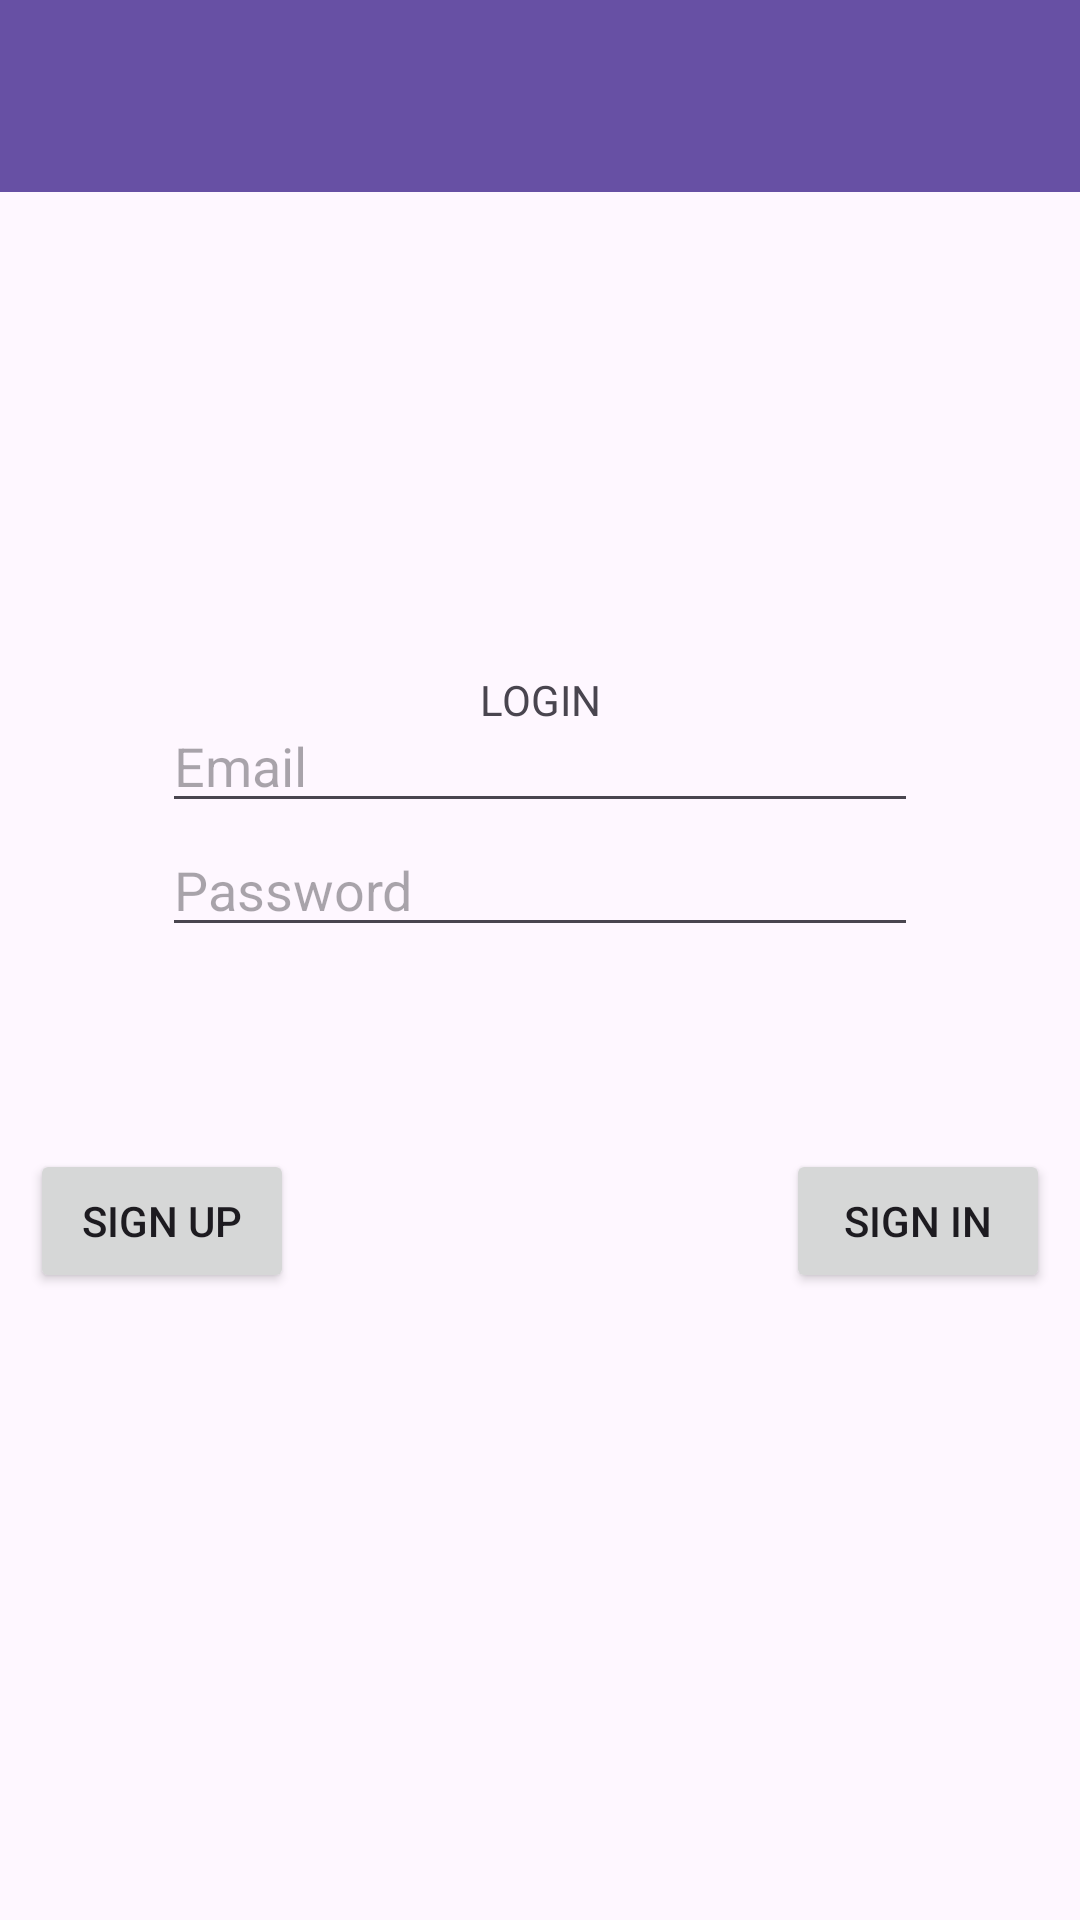

Produce the Android XML layout that renders to this screen, including the resource entries it uses.
<!-- AndroidManifest.xml: application theme Theme.TaskManager -->
<!-- res/layout/activity_main.xml -->
<?xml version="1.0" encoding="utf-8"?>
<androidx.coordinatorlayout.widget.CoordinatorLayout
        xmlns:android="http://schemas.android.com/apk/res/android"
        xmlns:app="http://schemas.android.com/apk/res-auto"
        xmlns:tools="http://schemas.android.com/tools"
        android:layout_width="match_parent"
        android:layout_height="match_parent"
        android:fitsSystemWindows="true"
        tools:context=".MainActivity">
    <TableLayout
            android:layout_width="match_parent"
            android:layout_height="match_parent" android:id="@+id/tableLayout">

        <TableRow android:layout_width="match_parent" android:layout_height="match_parent"/>
        <TableRow android:layout_width="match_parent" android:layout_height="match_parent"/>
        <TableRow android:layout_width="match_parent" android:layout_height="match_parent"/>
        <TableRow android:layout_width="match_parent" android:layout_height="match_parent"/>
    </TableLayout>
    <LinearLayout
            android:orientation="vertical"
            android:layout_width="252dp"
            android:layout_height="174dp" app:layout_anchorGravity="center" app:layout_anchor="@+id/tableLayout"
            android:id="@+id/linearLayout">
        <EditText
                android:layout_width="match_parent"
                android:layout_height="wrap_content"
                android:inputType="textEmailAddress"
                android:ems="10"
                android:id="@+id/EmailAddress" android:hint="Email"/>
        <EditText
                android:layout_width="match_parent"
                android:layout_height="wrap_content"
                android:inputType="textPassword"
                android:ems="10"
                android:id="@+id/Password" android:hint="Password"/>
    </LinearLayout>
    <TextView
            android:text="LOGIN"
            android:layout_width="wrap_content"
            android:layout_height="wrap_content" android:id="@+id/LogonText" app:layout_anchorGravity="top|center"
            app:layout_anchor="@+id/linearLayout"/>
    <Button
            android:text="Sign In"
            android:layout_width="wrap_content"
            android:layout_height="wrap_content"
            android:id="@+id/SignInButton" app:layout_anchorGravity="end|bottom"
            app:layout_anchor="@+id/linearLayout"/>
    <Button
            android:layout_width="wrap_content"
            android:layout_height="wrap_content" app:layout_anchorGravity="start|bottom"
            app:layout_anchor="@+id/linearLayout" android:id="@+id/button3" android:text="Sign Up"/>
    <androidx.appcompat.widget.Toolbar
            android:layout_width="match_parent"
            android:layout_height="wrap_content"
            android:background="?attr/colorPrimary"
            android:theme="?attr/actionBarTheme"
            android:minHeight="?attr/actionBarSize" app:layout_anchorGravity="top|center"
            app:layout_anchor="@+id/tableLayout" android:id="@+id/toolbar"/>
</androidx.coordinatorlayout.widget.CoordinatorLayout>
<!-- resources referenced by this layout -->
<resources>
  <style name="Theme.TaskManager" parent="Base.Theme.TaskManager" />
  <style name="Base.Theme.TaskManager" parent="Theme.Material3.DayNight.NoActionBar">
          
          
      </style>
</resources>
